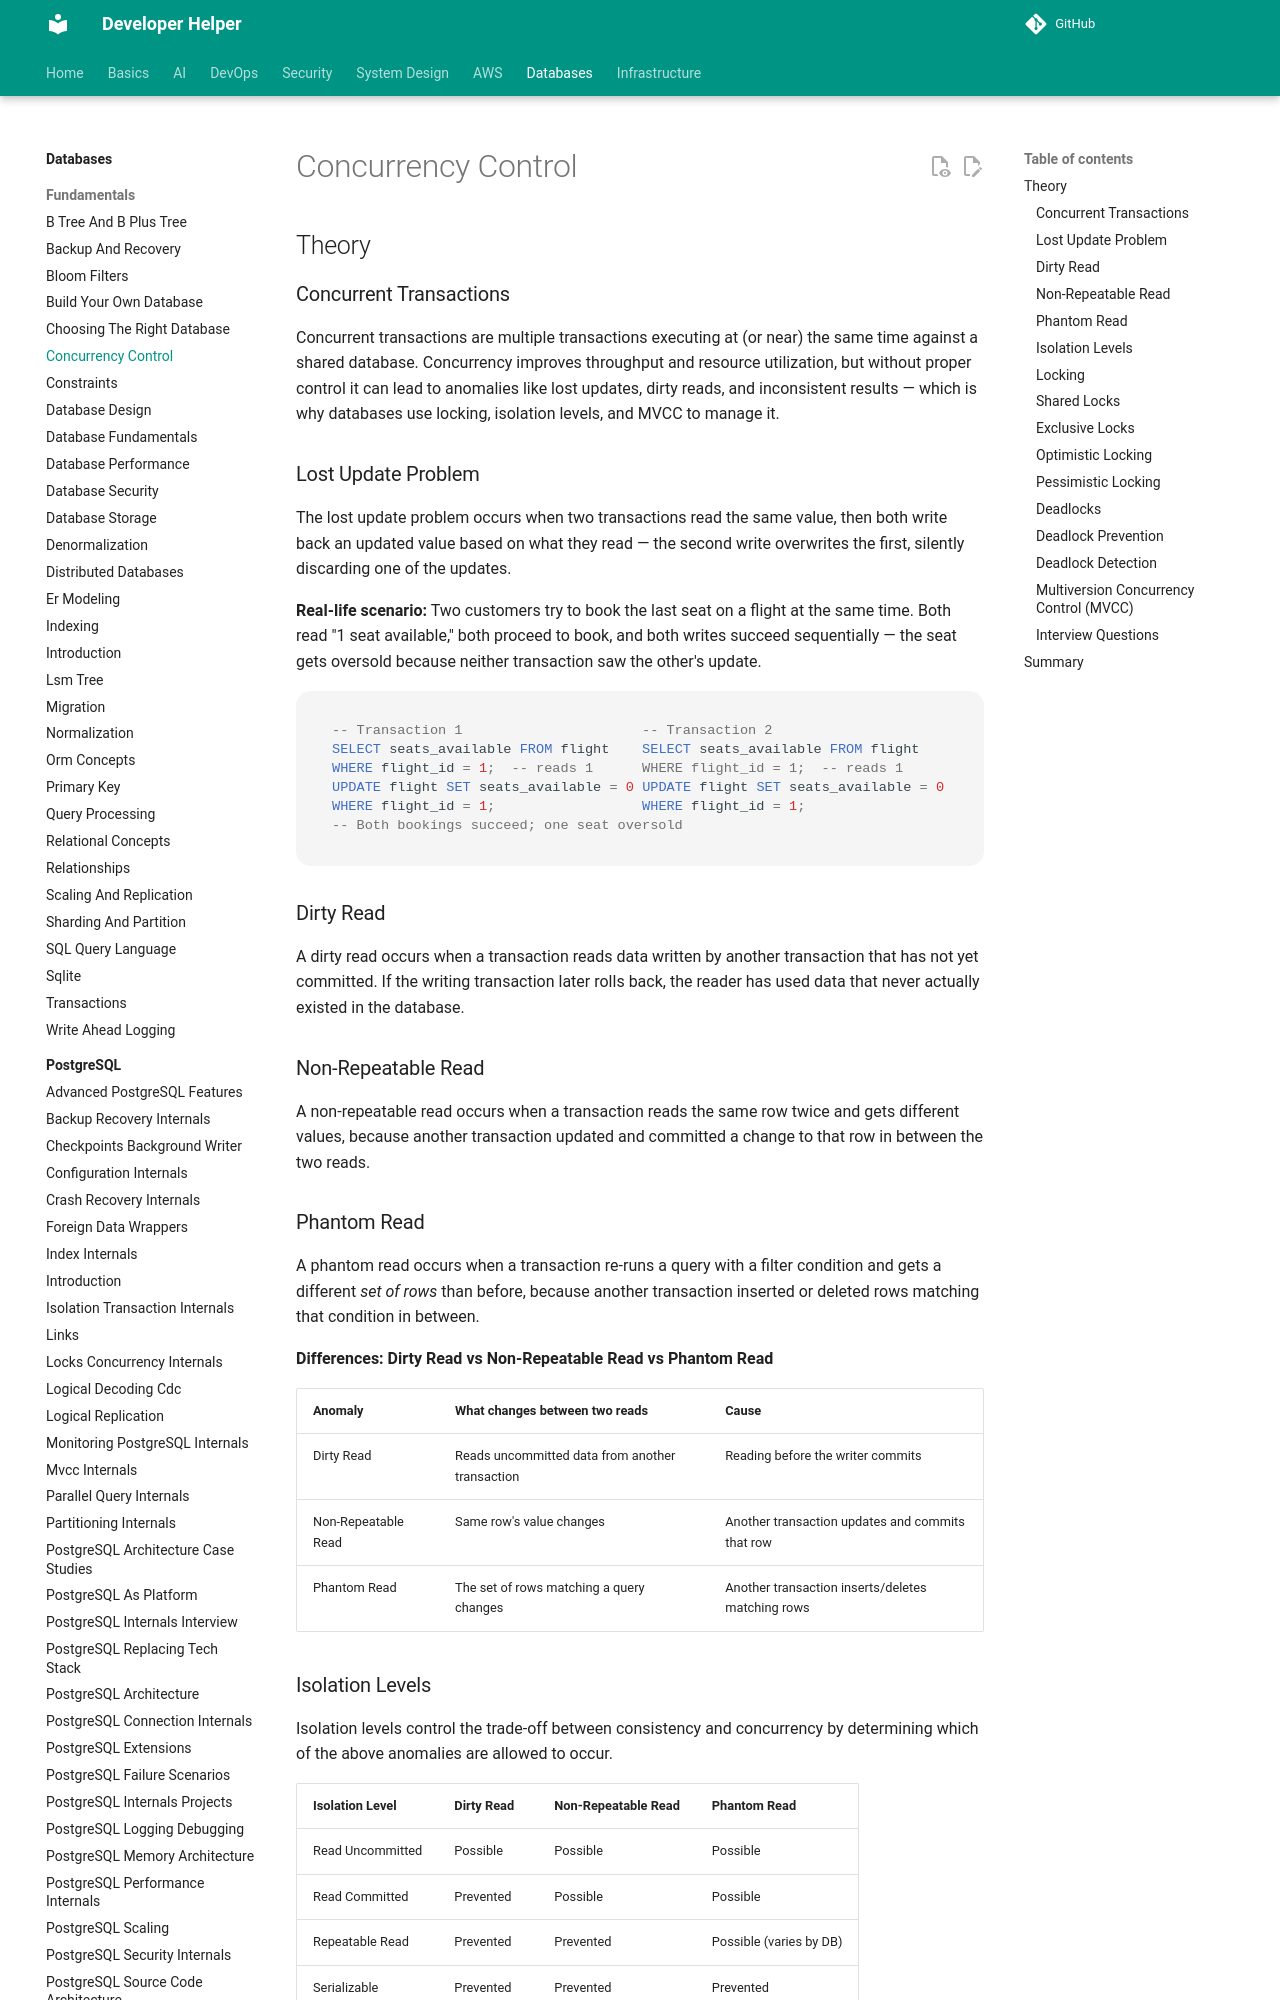

repository: abhishekghoshh/developer-helper · page: database/database/concurrency-control/index.html · generator: mkdocs

# Concurrency Control

## Theory

### Concurrent Transactions

Concurrent transactions are multiple transactions executing at (or near) the same time against a shared database. Concurrency improves throughput and resource utilization, but without proper control it can lead to anomalies like lost updates, dirty reads, and inconsistent results — which is why databases use locking, isolation levels, and MVCC to manage it.

### Lost Update Problem

The lost update problem occurs when two transactions read the same value, then both write back an updated value based on what they read — the second write overwrites the first, silently discarding one of the updates.

**Real-life scenario:** Two customers try to book the last seat on a flight at the same time. Both read "1 seat available," both proceed to book, and both writes succeed sequentially — the seat gets oversold because neither transaction saw the other's update.

```sql
-- Transaction 1                      -- Transaction 2
SELECT seats_available FROM flight    SELECT seats_available FROM flight
WHERE flight_id = 1;  -- reads 1      WHERE flight_id = 1;  -- reads 1
UPDATE flight SET seats_available = 0 UPDATE flight SET seats_available = 0
WHERE flight_id = 1;                  WHERE flight_id = 1;
-- Both bookings succeed; one seat oversold
```

### Dirty Read

A dirty read occurs when a transaction reads data written by another transaction that has not yet committed. If the writing transaction later rolls back, the reader has used data that never actually existed in the database.

### Non-Repeatable Read

A non-repeatable read occurs when a transaction reads the same row twice and gets different values, because another transaction updated and committed a change to that row in between the two reads.

### Phantom Read

A phantom read occurs when a transaction re-runs a query with a filter condition and gets a different *set of rows* than before, because another transaction inserted or deleted rows matching that condition in between.

**Differences: Dirty Read vs Non-Repeatable Read vs Phantom Read**

| Anomaly | What changes between two reads | Cause |
|---|---|---|
| Dirty Read | Reads uncommitted data from another transaction | Reading before the writer commits |
| Non-Repeatable Read | Same row's value changes | Another transaction updates and commits that row |
| Phantom Read | The set of rows matching a query changes | Another transaction inserts/deletes matching rows |

### Isolation Levels

Isolation levels control the trade-off between consistency and concurrency by determining which of the above anomalies are allowed to occur.

| Isolation Level | Dirty Read | Non-Repeatable Read | Phantom Read |
|---|---|---|---|
| Read Uncommitted | Possible | Possible | Possible |
| Read Committed | Prevented | Possible | Possible |
| Repeatable Read | Prevented | Prevented | Possible (varies by DB) |
| Serializable | Prevented | Prevented | Prevented |

```sql
SET TRANSACTION ISOLATION LEVEL READ COMMITTED;
START TRANSACTION;
SELECT balance FROM account WHERE account_id = 'A';
COMMIT;
```
